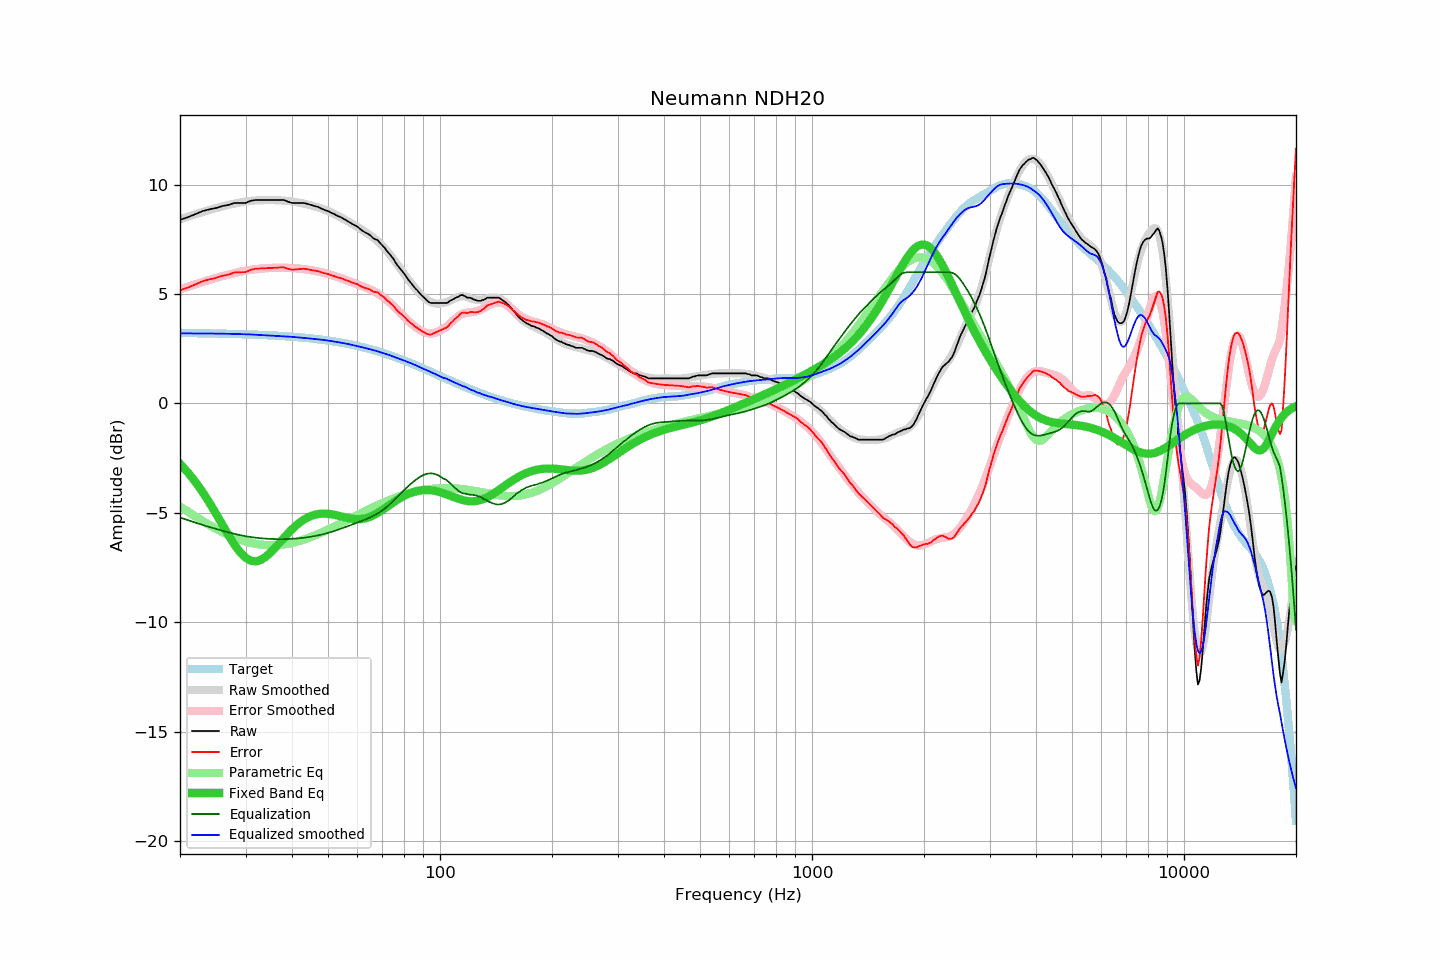

The data file committed next to this chart (first rows):
frequency, raw, error, smoothed, error_smoothed, equalization, parametric_eq, equalized_raw, equalized_smoothed, target
20, 8.39, 5.17, 8.42, 5.22, -5.22, -2.76, 3.18, 3.20, 3.22
21, 8.51, 5.30, 8.54, 5.34, -5.34, -3.15, 3.18, 3.20, 3.22
22, 8.65, 5.44, 8.65, 5.45, -5.45, -3.59, 3.21, 3.20, 3.21
23, 8.79, 5.59, 8.75, 5.55, -5.55, -4.05, 3.24, 3.20, 3.21
24, 8.87, 5.67, 8.85, 5.65, -5.65, -4.54, 3.23, 3.20, 3.20
25, 8.93, 5.74, 8.93, 5.74, -5.74, -5.04, 3.20, 3.19, 3.20
26, 9.02, 5.83, 9.01, 5.82, -5.82, -5.54, 3.20, 3.19, 3.19
27, 9.07, 5.89, 9.08, 5.89, -5.89, -6.02, 3.18, 3.18, 3.18
28, 9.16, 5.99, 9.14, 5.96, -5.96, -6.45, 3.21, 3.18, 3.18
29, 9.16, 5.99, 9.19, 6.02, -6.02, -6.80, 3.15, 3.17, 3.17
30, 9.16, 6.00, 9.23, 6.07, -6.07, -7.05, 3.10, 3.16, 3.16
31, 9.26, 6.11, 9.26, 6.11, -6.11, -7.19, 3.16, 3.15, 3.15
32, 9.30, 6.16, 9.28, 6.14, -6.14, -7.22, 3.17, 3.14, 3.14
33, 9.30, 6.17, 9.29, 6.16, -6.16, -7.15, 3.14, 3.13, 3.13
34, 9.30, 6.18, 9.29, 6.18, -6.18, -7.01, 3.12, 3.12, 3.12
35, 9.30, 6.19, 9.30, 6.19, -6.19, -6.82, 3.11, 3.10, 3.11
36, 9.30, 6.20, 9.29, 6.20, -6.20, -6.60, 3.10, 3.09, 3.10
37, 9.30, 6.21, 9.28, 6.20, -6.20, -6.37, 3.10, 3.08, 3.09
38, 9.30, 6.23, 9.27, 6.20, -6.20, -6.15, 3.10, 3.07, 3.08
39, 9.22, 6.16, 9.26, 6.20, -6.20, -5.94, 3.03, 3.06, 3.06
40, 9.16, 6.11, 9.23, 6.19, -6.19, -5.75, 2.97, 3.04, 3.05
41, 9.16, 6.13, 9.20, 6.18, -6.18, -5.58, 2.99, 3.03, 3.04
42, 9.16, 6.14, 9.17, 6.16, -6.16, -5.44, 3.00, 3.01, 3.02
43, 9.16, 6.16, 9.14, 6.14, -6.14, -5.32, 3.02, 3.00, 3.01
44, 9.12, 6.13, 9.10, 6.12, -6.12, -5.22, 3.01, 2.98, 2.99
45, 9.07, 6.10, 9.06, 6.09, -6.09, -5.15, 2.98, 2.96, 2.97
46, 9.02, 6.07, 9.01, 6.06, -6.06, -5.09, 2.96, 2.95, 2.95
47, 8.98, 6.05, 8.96, 6.03, -6.03, -5.06, 2.95, 2.93, 2.94
48, 8.90, 5.99, 8.91, 6.00, -6.00, -5.04, 2.91, 2.91, 2.92
49, 8.84, 5.95, 8.85, 5.96, -5.96, -5.03, 2.88, 2.90, 2.90
50, 8.79, 5.92, 8.79, 5.92, -5.92, -5.04, 2.88, 2.88, 2.88
51, 8.71, 5.86, 8.73, 5.87, -5.87, -5.06, 2.84, 2.85, 2.85
52, 8.65, 5.82, 8.66, 5.83, -5.83, -5.09, 2.82, 2.83, 2.83
53, 8.57, 5.76, 8.59, 5.78, -5.78, -5.12, 2.79, 2.80, 2.81
54, 8.52, 5.74, 8.51, 5.73, -5.73, -5.15, 2.79, 2.78, 2.78
55, 8.44, 5.68, 8.44, 5.68, -5.68, -5.19, 2.76, 2.76, 2.76
56, 8.36, 5.63, 8.37, 5.63, -5.63, -5.22, 2.73, 2.73, 2.74
57, 8.29, 5.58, 8.29, 5.59, -5.59, -5.25, 2.71, 2.71, 2.71
58, 8.21, 5.53, 8.21, 5.54, -5.54, -5.27, 2.68, 2.68, 2.68
59, 8.14, 5.49, 8.14, 5.49, -5.49, -5.29, 2.65, 2.65, 2.66
60, 8.08, 5.46, 8.06, 5.44, -5.44, -5.29, 2.64, 2.62, 2.63
61, 7.97, 5.37, 7.99, 5.40, -5.40, -5.29, 2.58, 2.59, 2.60
62, 7.88, 5.31, 7.91, 5.35, -5.35, -5.27, 2.53, 2.56, 2.57
63, 7.81, 5.27, 7.84, 5.30, -5.30, -5.25, 2.51, 2.53, 2.54
64, 7.75, 5.24, 7.76, 5.25, -5.25, -5.22, 2.50, 2.50, 2.51
65, 7.68, 5.20, 7.68, 5.20, -5.20, -5.17, 2.48, 2.47, 2.48
66, 7.56, 5.12, 7.59, 5.15, -5.15, -5.12, 2.41, 2.44, 2.45
67, 7.50, 5.09, 7.50, 5.09, -5.09, -5.07, 2.41, 2.41, 2.42
68, 7.46, 5.08, 7.41, 5.03, -5.03, -5.00, 2.44, 2.38, 2.38
69, 7.33, 4.98, 7.31, 4.96, -4.96, -4.94, 2.37, 2.35, 2.35
70, 7.22, 4.91, 7.20, 4.89, -4.89, -4.87, 2.34, 2.31, 2.32
71, 7.11, 4.83, 7.09, 4.81, -4.81, -4.80, 2.31, 2.28, 2.28
72, 6.96, 4.71, 6.97, 4.72, -4.72, -4.73, 2.24, 2.25, 2.25
73, 6.85, 4.64, 6.85, 4.63, -4.63, -4.65, 2.22, 2.21, 2.22
74, 6.72, 4.54, 6.72, 4.54, -4.54, -4.59, 2.18, 2.18, 2.18
75, 6.60, 4.46, 6.59, 4.45, -4.45, -4.52, 2.16, 2.14, 2.15
76, 6.43, 4.32, 6.46, 4.35, -4.35, -4.45, 2.08, 2.11, 2.11
77, 6.29, 4.22, 6.32, 4.25, -4.25, -4.39, 2.04, 2.07, 2.07
78, 6.17, 4.13, 6.19, 4.16, -4.16, -4.33, 2.02, 2.03, 2.04
79, 6.06, 4.06, 6.06, 4.06, -4.06, -4.28, 2.00, 2.00, 2.00
... 553 more rows
